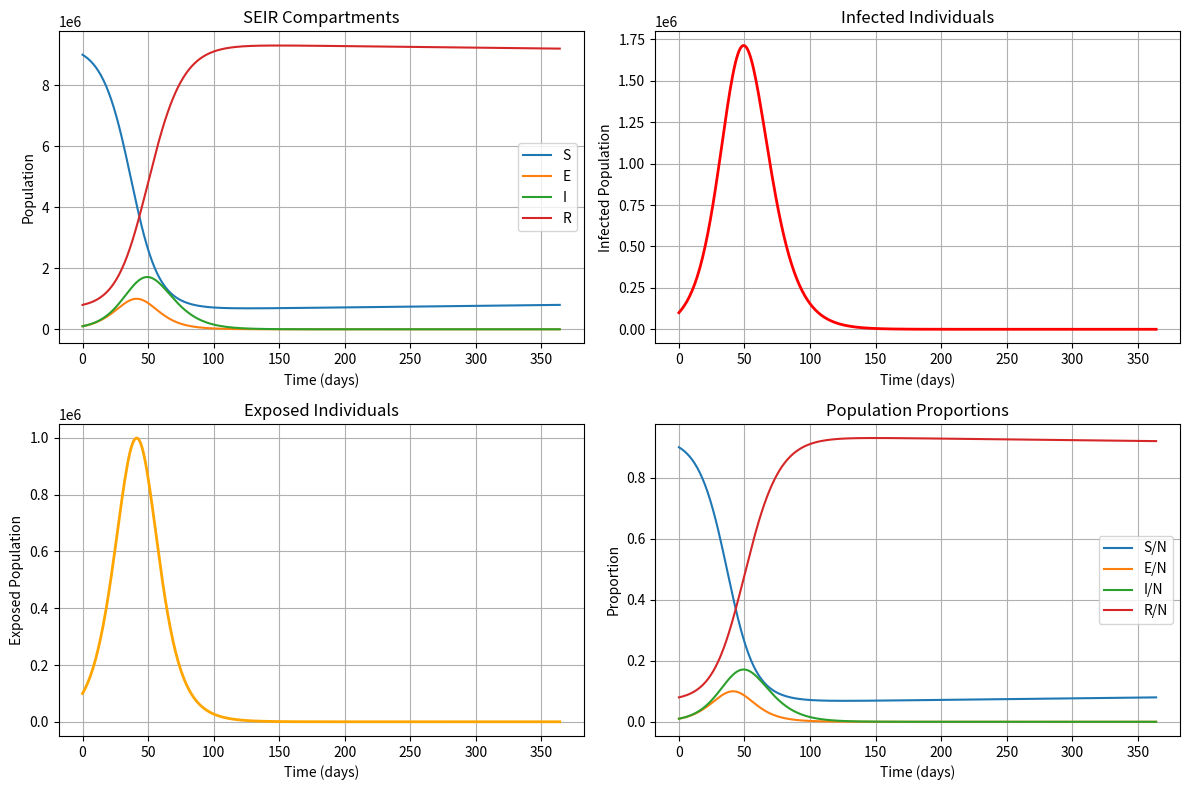

The script that saved this image:
import numpy as np
import matplotlib.pyplot as plt
from scipy.integrate import odeint
import scipy.optimize
from scipy import interpolate

############################################################################################
# Global parameters
############################################################################################
mu = 0.02 / 365      
sigma = 1.0 / 5.2     
gamma = 1.0 / 10.0    
N = 10_000_000       

# Seasonal β parameters
beta0_default = 0.3    
epsilon_default = 0.01  
T_default = 365        

############################################################################################
# SEIR Dynamics
############################################################################################
class F(object):
    def __init__(self, mu=mu, sigma=sigma, gamma=gamma, N=N,
                 beta0=beta0_default, epsilon=epsilon_default, T=T_default):

        self.mu = mu
        self.sigma = sigma
        self.gamma = gamma
        self.N = N

        self.beta0 = beta0
        self.epsilon = epsilon
        self.T = T

    def __call__(self, x_vec, u_vec, return_state_names=False):
        return self.f(x_vec, u_vec, return_state_names)

    def f(self, x_vec, u_vec, return_state_names=False):

        if return_state_names:
            return ['S', 'E', 'I', 'R', 'beta_dummy']

        S, E, I, R, beta_dummy = x_vec
        u1 = u_vec[0]
        u3 = u_vec[1]
        t  = u_vec[2]    

        seasonal = 1.0 + self.epsilon * np.cos(2*np.pi*t/self.T)
        beta_eff = self.beta0 * seasonal * (1 - u1)

        lam = beta_eff * S * I / self.N

        dS = self.mu*self.N - lam - self.mu*S
        dE = lam - self.sigma*E - self.mu*E
        dI = self.sigma*E - (self.gamma + u3)*I - self.mu*I
        dR = (self.gamma + u3)*I - self.mu*R
        dB = 0.0   # constant

        return np.array([dS, dE, dI, dR, dB])


############################################################################################
# SEIR Measurement Functions
############################################################################################
class H(object):
    def __init__(self, measurement_option, mu=mu, sigma=sigma, gamma=gamma, N=N,
                 beta0=beta0_default, epsilon=epsilon_default, T=T_default):

        self.measurement_option = measurement_option
        self.mu = mu
        self.sigma = sigma
        self.gamma = gamma
        self.N = N

        self.beta0 = beta0
        self.epsilon = epsilon
        self.T = T

    def __call__(self, x_vec, u_vec, return_measurement_names=False):
        return self.h(x_vec, u_vec, return_measurement_names)

    def h(self, x_vec, u_vec, return_measurement_names=False):
        func = getattr(self, self.measurement_option)
        return func(x_vec, u_vec, return_measurement_names=return_measurement_names)

    def _beta_eff_from_u(self, u_vec):
        u1 = u_vec[0]
        t  = u_vec[2]
        seasonal = 1 + self.epsilon * np.cos(2*np.pi*t/self.T)
        return self.beta0 * seasonal * (1 - u1)

    def h_reported_cases(self, x_vec, u_vec, return_measurement_names=False):
        if return_measurement_names: return ['I_reported']
        return np.array([x_vec[2]])

    def h_incidence(self, x_vec, u_vec, return_measurement_names=False):
        if return_measurement_names: return ['I_reported', 'new_cases']
        S, E, I, R, b = x_vec
        beta_eff = self._beta_eff_from_u(u_vec)
        return np.array([I, beta_eff*S*I/self.N])

    def h_seir(self, x_vec, u_vec, return_measurement_names=False):
        if return_measurement_names:
            return ['S_measured','E_measured','I_measured','R_measured']
        return np.array(x_vec[:4])

    def h_ir_newcases(self, x_vec, u_vec, return_measurement_names=False):
        if return_measurement_names:
            return ['I_measured','R_measured','new_infections']

        S,E,I,R,b = x_vec
        beta_eff = self._beta_eff_from_u(u_vec)
        return np.array([I, R, beta_eff*S*I/self.N])

    def h_seir_with_beta(self, x_vec, u_vec, return_measurement_names=False):
        if return_measurement_names:
            return ['S_measured','E_measured','I_measured','R_measured','beta_dummy']
        return np.array(x_vec)

    def h_with_flows(self, x_vec, u_vec, return_measurement_names=False):
        if return_measurement_names:
            return ['S_measured','E_measured','I_measured','R_measured',
                    'new_infections','progressions','recoveries']

        S,E,I,R,b = x_vec
        u1, u3, t = u_vec
        beta_eff = self._beta_eff_from_u(u_vec)

        new_inf = beta_eff*S*I/self.N
        prog    = self.sigma*E
        rec     = (self.gamma+u3)*I

        return np.array([S,E,I,R,new_inf,prog,rec])


############################################################################################
# Simple Simulator (without pybounds dependency)
############################################################################################
def simulate_seir_simple(f, h, tsim_length=365, dt=1.0, x0=None):
    """
    Simple SEIR simulation without MPC control.
    Uses constant control inputs (no intervention).
    """
    
    if x0 is None:
        S0 = 0.90*N
        E0 = 0.01*N
        I0 = 0.01*N
        R0 = N - S0 - E0 - I0
        x0 = np.array([S0, E0, I0, R0, beta0_default])

    tsim = np.arange(0, tsim_length, dt)
    n_steps = len(tsim)
    
    # Initialize arrays
    x_sim = np.zeros((n_steps, len(x0)))
    u_sim = np.zeros((n_steps, 3))
    y_sim = []
    
    x_sim[0] = x0
    
    # No control (u1=0, u3=0)
    for i in range(n_steps):
        u_vec = np.array([0.0, 0.0, tsim[i]])  # [u1, u3, time]
        u_sim[i] = u_vec
        
        # Measurement
        y = h(x_sim[i], u_vec, return_measurement_names=False)
        y_sim.append(y)
        
        # State update (Euler integration)
        if i < n_steps - 1:
            dx = f(x_sim[i], u_vec, return_state_names=False)
            x_sim[i+1] = x_sim[i] + dx * dt
            
            # Ensure non-negative states
            x_sim[i+1] = np.maximum(x_sim[i+1], 0)
    
    y_sim = np.array(y_sim)
    
    return tsim, x_sim, u_sim, y_sim


############################################################################################
# Example usage
############################################################################################
if __name__ == "__main__":
    # Create model instances
    f_model = F()
    h_model = H(measurement_option='h_seir')
    
    # Run simulation
    t_sim, x_sim, u_sim, y_sim = simulate_seir_simple(
        f_model, h_model, tsim_length=365, dt=1.0
    )
    
    # Plot results
    fig, axes = plt.subplots(2, 2, figsize=(12, 8))
    
    # Plot SEIR compartments
    axes[0, 0].plot(t_sim, x_sim[:, 0], label='S')
    axes[0, 0].plot(t_sim, x_sim[:, 1], label='E')
    axes[0, 0].plot(t_sim, x_sim[:, 2], label='I')
    axes[0, 0].plot(t_sim, x_sim[:, 3], label='R')
    axes[0, 0].set_xlabel('Time (days)')
    axes[0, 0].set_ylabel('Population')
    axes[0, 0].set_title('SEIR Compartments')
    axes[0, 0].legend()
    axes[0, 0].grid(True)
    
    # Plot infected (zoomed)
    axes[0, 1].plot(t_sim, x_sim[:, 2], 'r-', linewidth=2)
    axes[0, 1].set_xlabel('Time (days)')
    axes[0, 1].set_ylabel('Infected Population')
    axes[0, 1].set_title('Infected Individuals')
    axes[0, 1].grid(True)
    
    # Plot exposed (zoomed)
    axes[1, 0].plot(t_sim, x_sim[:, 1], 'orange', linewidth=2)
    axes[1, 0].set_xlabel('Time (days)')
    axes[1, 0].set_ylabel('Exposed Population')
    axes[1, 0].set_title('Exposed Individuals')
    axes[1, 0].grid(True)
    
    # Plot proportions
    axes[1, 1].plot(t_sim, x_sim[:, 0]/N, label='S/N')
    axes[1, 1].plot(t_sim, x_sim[:, 1]/N, label='E/N')
    axes[1, 1].plot(t_sim, x_sim[:, 2]/N, label='I/N')
    axes[1, 1].plot(t_sim, x_sim[:, 3]/N, label='R/N')
    axes[1, 1].set_xlabel('Time (days)')
    axes[1, 1].set_ylabel('Proportion')
    axes[1, 1].set_title('Population Proportions')
    axes[1, 1].legend()
    axes[1, 1].grid(True)
    
    plt.tight_layout()
    plt.show()
    
    print(f"Simulation completed for {len(t_sim)} time steps")
    print(f"Final state: S={x_sim[-1,0]:.0f}, E={x_sim[-1,1]:.0f}, I={x_sim[-1,2]:.0f}, R={x_sim[-1,3]:.0f}")
